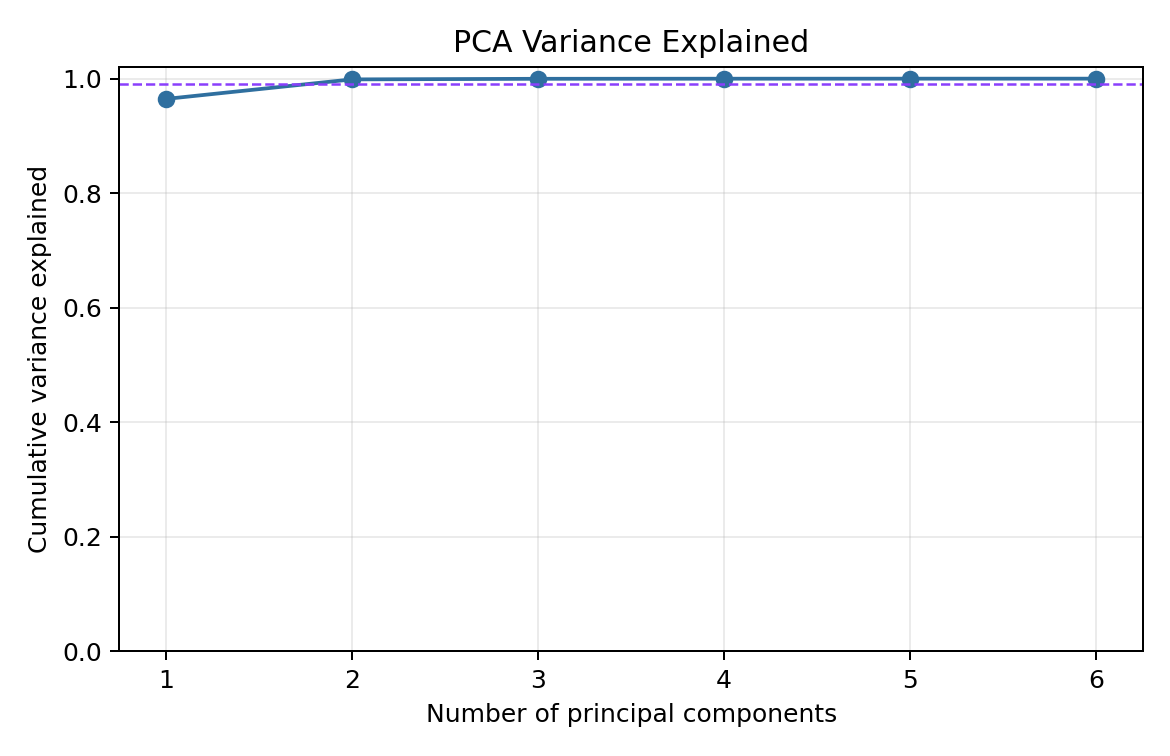

Source data for this figure (header and first rows):
component, explained_variance, cumulative_variance
1, 0.9646, 0.9646
2, 0.03414, 0.9987
3, 0.001038, 0.9997
4, 0.0001636, 0.9999
5, 6.7504402605819e-05, 1
6, 2.6071225299721006e-05, 1.0
